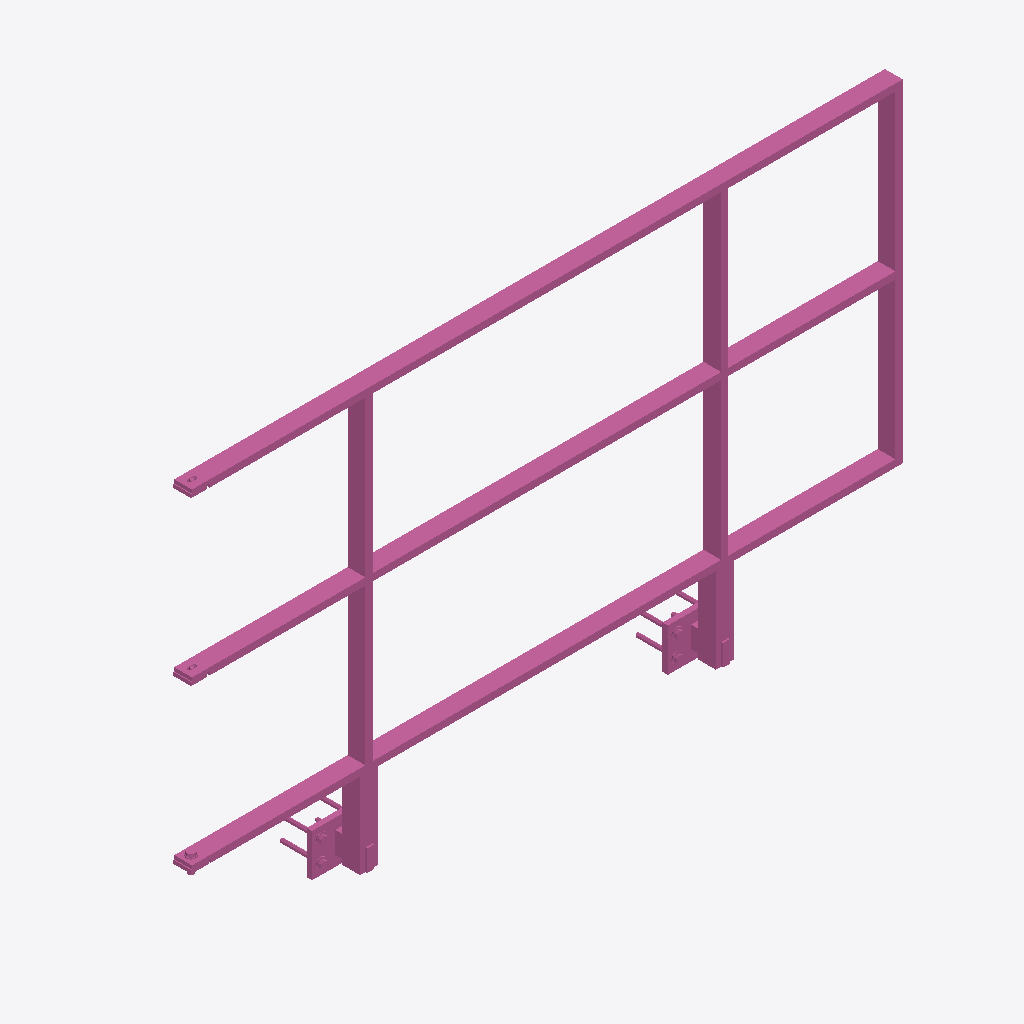
Isometric view of an IFC building model (IFC-SPF (STEP), schema IFC4, length unit metre), seen from the south-west, elements coloured by IFC class: 1 railing (pink).
Extent 2.0 m × 0.2 m × 1.2 m (x, y, z). Storeys (1): Ebene 0 at 0.00 m. Elements (1): 1 IfcRailing.

HEADER;
FILE_DESCRIPTION(('ViewDefinition [CoordinationView_V2.0]','ExchangeRequirement []'),'2;1');
FILE_NAME('','2024-05-07T10:35:08',(''),(''),'ODA IFC SDK 22.6','22.1.1.516 - Exporter 22.1.1.516 - Default UI','');
FILE_SCHEMA(('IFC4'));
ENDSEC;
DATA;
#93=IFCPROJECT('3JkdSrIPPFBg8WI9Yiw3Uw',#20,'',$,$,'','',(#86),#83);
#105=IFCSITE('3JkdSrIPPFBg8WI9Yiw3Uu',#20,'Default',$,$,#104,$,$,.ELEMENT.,(42,24,53,508911),(-71,-15,-29,-58837),0.0,$,$);
#95=IFCBUILDING('3JkdSrIPPFBg8WI9Yiw3Ux',#20,'',$,$,#16,$,'',.ELEMENT.,$,$,#94);
#98=IFCBUILDINGSTOREY('3JkdSrIPPFBg8WI9XJ5yzH',#20,'Ebene 0',$,'Ebene:Ebene 1',#97,$,'Ebene 0',.ELEMENT.,0.0);
#933=IFCRAILING('2hkuAGlo161RpOcgG$RF83',#20,'DB_Gelaender_S02_S16_Pass_Rechts:DB_Gelaender_S02_S16_Pass_Rechts:15096377',$,'DB_Gelaender_S02_S16_Pass_Rechts:DB_Gelaender_S02_S16_Pass_Rechts',#932,#929,'15096377',.NOTDEFINED.);
ENDSEC;
